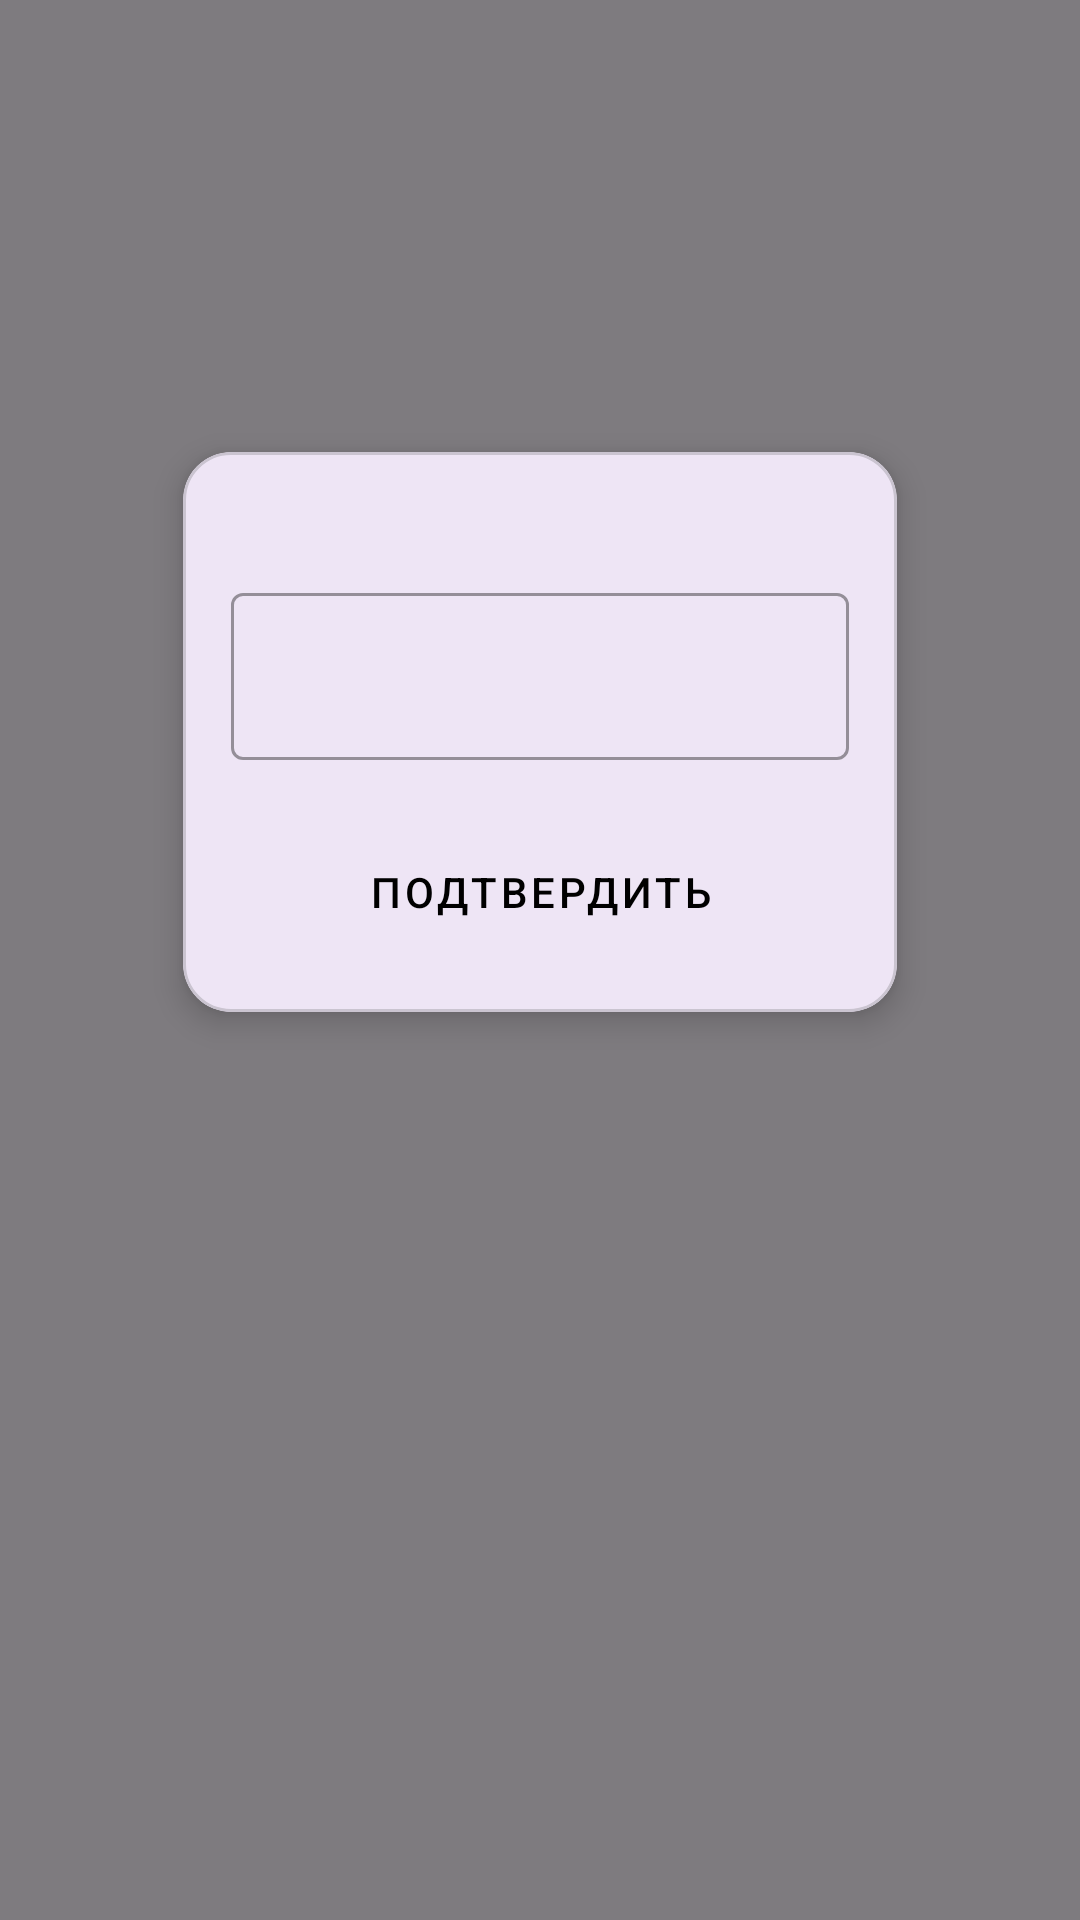

Write the Android layout XML for this screen, with the resource values it uses.
<!-- AndroidManifest.xml: application theme Theme.LibBook -->
<!-- res/layout/enterchange.xml -->
<?xml version="1.0" encoding="utf-8"?>
<androidx.constraintlayout.widget.ConstraintLayout
    xmlns:android="http://schemas.android.com/apk/res/android"
    xmlns:app="http://schemas.android.com/apk/res-auto"
    xmlns:tools="http://schemas.android.com/tools"
    android:layout_width="match_parent"
    android:layout_height="match_parent"
    tools:context=".MainActivity">

    <View
        android:id="@+id/ecDimBackground"
        android:layout_width="0dp"
        android:layout_height="0dp"
        android:background="#80000000"
        android:clickable="true"
        android:focusable="true"
        app:layout_constraintBottom_toBottomOf="parent"
        app:layout_constraintEnd_toEndOf="parent"
        app:layout_constraintStart_toStartOf="parent"
        app:layout_constraintTop_toTopOf="parent" />

    <androidx.constraintlayout.widget.Guideline
        android:id="@+id/g_left"
        android:layout_width="wrap_content"
        android:layout_height="wrap_content"
        android:orientation="vertical"
        app:layout_constraintGuide_percent="0.125" />

    <androidx.constraintlayout.widget.Guideline
        android:id="@+id/g_right"
        android:layout_width="wrap_content"
        android:layout_height="wrap_content"
        android:orientation="vertical"
        app:layout_constraintGuide_percent="0.875" />

    <com.google.android.material.card.MaterialCardView
        android:id="@+id/emailWindow"
        android:layout_width="0dp"
        android:layout_height="wrap_content"
        android:layout_margin="16dp"
        android:elevation="8dp"
        app:cardCornerRadius="16dp"
        app:cardElevation="6dp"
        app:layout_constraintBottom_toBottomOf="parent"
        app:layout_constraintEnd_toEndOf="@id/g_right"
        app:layout_constraintStart_toStartOf="@id/g_left"
        app:layout_constraintTop_toTopOf="parent"
        app:layout_constraintVertical_bias="0.32">

        <androidx.core.widget.NestedScrollView
            android:layout_width="match_parent"
            android:layout_height="wrap_content"
            android:fillViewport="true"
            android:overScrollMode="never">

            <androidx.constraintlayout.widget.ConstraintLayout
                android:layout_width="match_parent"
                android:layout_height="wrap_content"
                android:padding="16dp">

                <TextView
                    android:id="@+id/ectvTopLeft"
                    android:layout_width="0dp"
                    android:layout_height="wrap_content"
                    android:text=""
                    android:textColor="@color/text_primary"
                    android:textSize="14sp"
                    app:layout_constraintEnd_toEndOf="parent"
                    app:layout_constraintStart_toStartOf="parent"
                    app:layout_constraintTop_toTopOf="parent" />

                <com.google.android.material.textfield.TextInputLayout
                    android:id="@+id/tilInput"
                    style="@style/Widget.MaterialComponents.TextInputLayout.OutlinedBox"
                    android:layout_width="0dp"
                    android:layout_height="wrap_content"
                    android:layout_marginTop="12dp"
                    app:hintEnabled="false"
                    app:layout_constraintEnd_toEndOf="parent"
                    app:layout_constraintStart_toStartOf="parent"
                    app:layout_constraintTop_toBottomOf="@id/ectvTopLeft">

                    <com.google.android.material.textfield.TextInputEditText
                        android:id="@+id/ecetInput"
                        android:layout_width="match_parent"
                        android:layout_height="wrap_content"
                        android:inputType="textPersonName" />
                </com.google.android.material.textfield.TextInputLayout>

                <com.google.android.material.button.MaterialButton
                    android:id="@+id/ecbtnConfirm"
                    style="@style/Widget.App.MaterialButton"
                    android:layout_width="wrap_content"
                    android:layout_height="wrap_content"
                    android:layout_marginTop="20dp"
                    android:insetTop="0dp"
                    android:insetBottom="0dp"
                    android:minHeight="48dp"
                    android:text="@string/change_confirm"
                    app:layout_constraintEnd_toEndOf="parent"
                    app:layout_constraintStart_toStartOf="parent"
                    app:layout_constraintTop_toBottomOf="@id/tilInput"
                    app:layout_constraintBottom_toBottomOf="parent" />

            </androidx.constraintlayout.widget.ConstraintLayout>
        </androidx.core.widget.NestedScrollView>
    </com.google.android.material.card.MaterialCardView>

</androidx.constraintlayout.widget.ConstraintLayout>
<!-- resources referenced by this layout -->
<resources>
  <color name="text_primary">@color/black</color>
  <string name="change_confirm">Подтвердить</string>
  <style name="Widget.App.MaterialButton" parent="Widget.MaterialComponents.Button.TextButton">
          <item name="android:textColor">@color/button_text_black</item>
          <item name="iconTint">@color/icon_primary</item>
          <item name="rippleColor">@color/icon_primary</item>
      </style>
  <style name="Theme.LibBook" parent="Base.Theme.LibBook" />
  <color name="black">#FF000000</color>
  <color name="icon_primary">@color/black</color>
  <style name="Widget.App.MaterialButton.Outlined" parent="Widget.MaterialComponents.Button.OutlinedButton">
          <item name="android:textColor">@color/button_text_black</item>
          <item name="iconTint">@color/black</item>
          <item name="strokeColor">@color/stroke_primary</item>
          <item name="rippleColor">@color/black</item>
      </style>
  <style name="Widget.App.MaterialButton.Filled" parent="Widget.MaterialComponents.Button">
          <item name="android:textColor">@color/button_text_black</item>
          <item name="iconTint">@color/black</item>
          <item name="backgroundTint">@color/surface_elevated</item>
          <item name="rippleColor">@color/black</item>
      </style>
  <style name="Widget.App.TextInputLayout.OutlinedBox" parent="Widget.MaterialComponents.TextInputLayout.OutlinedBox">
          <item name="android:textColorHint">@color/black</item>
          <item name="hintTextColor">@color/text_primary</item>
          <item name="boxStrokeColor">@color/stroke_primary</item>
          <item name="android:textColor">@color/text_primary</item>
          <item name="errorTextColor">@color/text_primary</item>
          <item name="counterTextColor">@color/text_primary</item>
          <item name="helperTextTextColor">@color/text_primary</item>
          <item name="placeholderTextColor">@color/text_primary</item>
      </style>
  <style name="ThemeOverlay.App.MaterialAlertDialog" parent="ThemeOverlay.Material3.MaterialAlertDialog">
          <item name="colorOnSurface">@color/text_primary</item>
          <item name="android:textColorPrimary">@color/text_primary</item>
          <item name="android:textColorSecondary">@color/text_primary</item>
          <item name="buttonBarButtonStyle">@style/Widget.App.MaterialButton</item>
          <item name="buttonBarPositiveButtonStyle">@style/Widget.App.MaterialButton</item>
          <item name="buttonBarNegativeButtonStyle">@style/Widget.App.MaterialButton</item>
      </style>
  <color name="stroke_primary">@color/black</color>
  <color name="surface_elevated">@color/white</color>
  <color name="white">#FFFFFFFF</color>
</resources>
